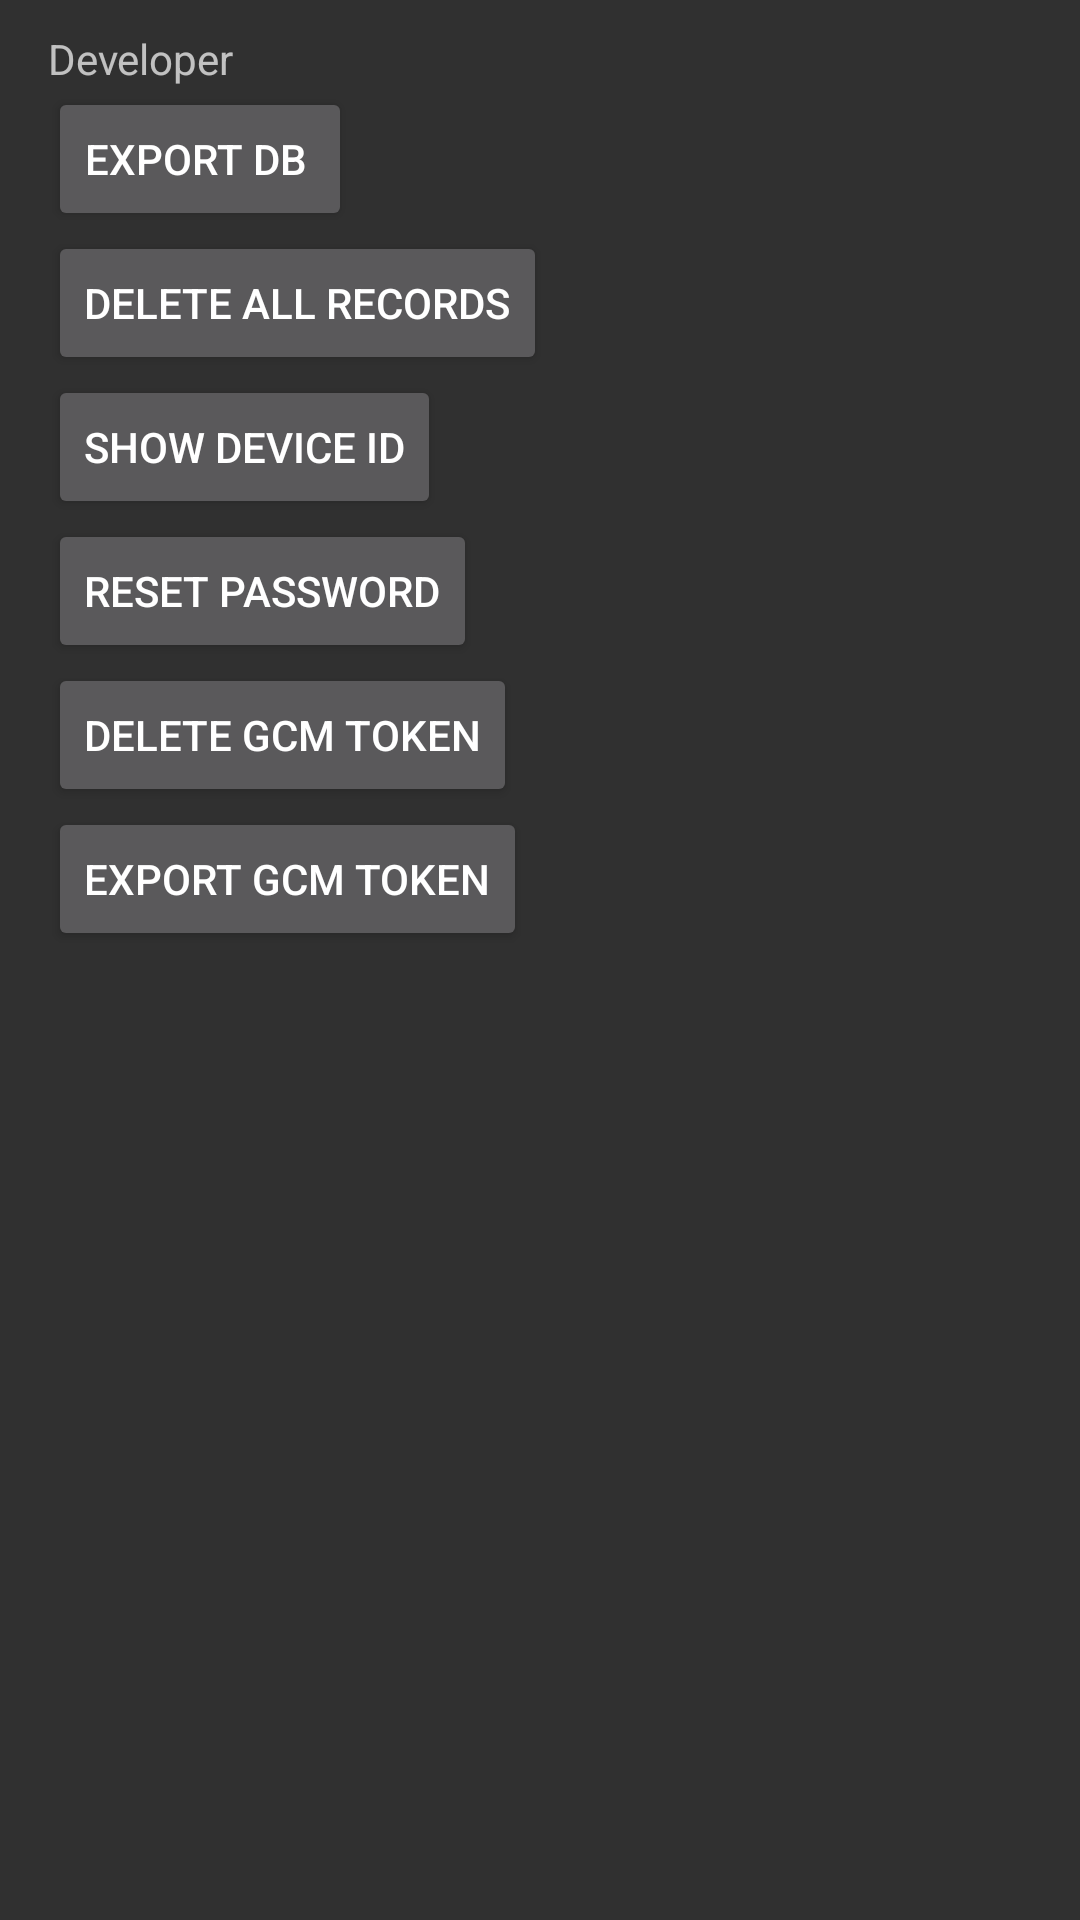

This screen was rendered from an Android layout file. Write that file and the resources it references.
<!-- AndroidManifest.xml: application theme MyTheme -->
<!-- res/layout/activity_developer.xml -->
<LinearLayout xmlns:android="http://schemas.android.com/apk/res/android"
    xmlns:tools="http://schemas.android.com/tools" android:layout_width="match_parent"
    android:layout_height="match_parent" android:paddingLeft="@dimen/activity_horizontal_margin"
    android:orientation="vertical"
    android:paddingRight="@dimen/activity_horizontal_margin"
    android:paddingTop="@dimen/activity_vertical_margin"
    android:paddingBottom="@dimen/activity_vertical_margin"
    tools:context="it.technocontrolsystem.hypercontrol.activity.DeveloperActivity">

    <TextView android:text="Developer" android:layout_width="wrap_content"
        android:layout_height="wrap_content" />
    <Button
        android:layout_width="wrap_content"
        android:layout_height="wrap_content"
        android:text="Export DB "
        android:id="@+id/exportDB"/>

    <Button
        android:layout_width="wrap_content"
        android:layout_height="wrap_content"
        android:text="Delete All Records"
        android:id="@+id/deleteAllRecords"/>

    <Button
        android:layout_width="wrap_content"
        android:layout_height="wrap_content"
        android:text="Show device ID"
        android:id="@+id/showDeviceId"/>

    <Button
        android:layout_width="wrap_content"
        android:layout_height="wrap_content"
        android:text="Reset password"
        android:id="@+id/resetPassword"/>

    <Button
        android:layout_width="wrap_content"
        android:layout_height="wrap_content"
        android:text="Delete GCM token"
        android:id="@+id/delGCMtoken"/>

    <Button
        android:layout_width="wrap_content"
        android:layout_height="wrap_content"
        android:text="Export GCM token"
        android:id="@+id/exportGCMtoken"/>

    bytes

</LinearLayout>
<!-- resources referenced by this layout -->
<resources>
  <dimen name="activity_horizontal_margin">16dp</dimen>
  <dimen name="activity_vertical_margin">10dp</dimen>
  <style name="MyTheme" parent="Theme.AppCompat">
  
          
          
  
      </style>
</resources>
